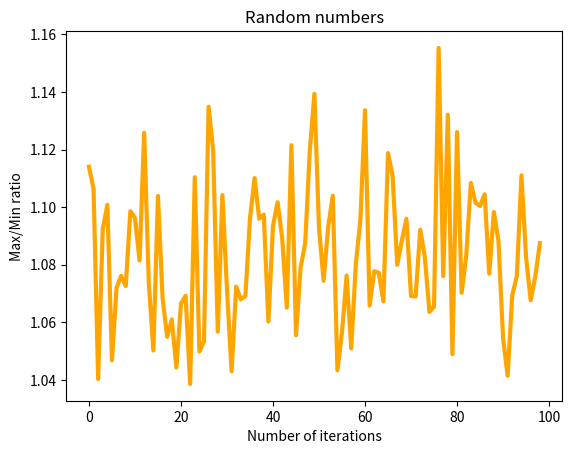

Python code for this plot: (Note: this script raises an exception after producing the figure.)
#
# In this file I tested random generators and plotting in matplotlib.
#

import random
import string
from statistics import mean
from datetime import datetime

#
# Importing MatPlotLib
#

from matplotlib import pyplot as plt
from matplotlib import image as mpimage

#
# Here comes the code
#

# List of sources for random selection
list_of_sources = [string.ascii_letters,
				   string.ascii_lowercase,
				   string.ascii_uppercase,
				   string.digits,
				   string.hexdigits,
				   string.octdigits,
				   string.punctuation,
				   string.printable]

# Randomly selecting the source
selected_source = random.choice(list_of_sources)
print(f"Selecting from the following letters \"{selected_source}\".")

# Randomly selecting the a letter from the source
selected_random_letter = random.choice(selected_source)
print(f"Random function selected the following letter: \"{selected_random_letter}\" at position {selected_source.find(selected_random_letter)}.")

#
# Creating a random 10 digit long int
#

random_int = ""

# Creating the 10 digit long int with for loop
for i in range(1, 11):
	random_int += str(random.randrange(1, 10))

# Print the 10 digit long int
# print(random_int)

#
# Testing random function
# Iterating 9 times a for loop that do the following:
# 1.) Run a for loop 100 times to run a random number selector
# 2.) Random number selector each time run 10 000 (10k) times:
# 		randomly selecting a number between 1 and 9
# 		then count it in an array (int_list)
# 		after 10k: select
# 					the min count number,
# 					max count number,
# 					calculate the max/min ratio
# 3.) Collect the max/min ratio in a list
# 4.) Plot with mathplotlib the array of the max/min ratio
# 5.) Save the output file in dir: jpgImageDir
# In summary this script creates 9 different JPG files in the output folder.
#


for j in range(1, 10):

	list_of_min = []
	list_of_max = []
	list_of_minmax = []

	for i in range(1, 100):

		# Creating initial list with 10 elements
		int_list = [0, 0, 0, 0, 0, 0, 0, 0, 0, 0]

		# Iterating 10 000 times the random selection from 1-9, then counting them into an array.
		for i in range(1, 10_000):
			int_list[random.randrange(1, 10)] += 1

		# We don't need number 0 element. It has a value of 0 we know.
		int_list.pop(0)

		# Print out the values to see
		# print(int_list)
		# print(f"Minimum number is: {min(int_list)}.")
		# print(f"Maximum number is: {max(int_list)}.")

		list_of_precents = []
		minmax = float("{:.6f}".format(max(int_list) / min(int_list)))

		# Iterating the current list to determine the min, the max and max/min ratio values
		for int_num, count in enumerate(int_list):
			int_num += 1
			percent = float("{:.6f}".format(count / min(int_list)))
			list_of_precents.append(percent)
			# print(f"{int_num}: {count}, {percent} ")

		# Writing to arrays the min, the max and max/min ratios
		list_of_min.append(min(list_of_precents))
		list_of_max.append(max(list_of_precents))
		list_of_minmax.append(minmax)

	#
	# Plotting with MatPlotLib
	#

	# Creating timestamp for output plot filename
	now = datetime.now()
	current_time_abbrev = now.strftime("%Y%m%d-%H%M%S-%f")

	# Text for the x axis
	plt.xlabel("Number of iterations")
	# Text for the y axis
	plt.ylabel("Max/Min ratio")
	# Title of the plot
	plt.title("Random numbers")
	# Plotting
	plt.plot(list_of_minmax, "-", label="test", linewidth=3, color="orange")
	# Save the file
	plt.savefig('jpgImageDir/line_plot_' + current_time_abbrev + '.jpg', dpi=300)
	# Show the file
	plt.show()
	# Print the date into the console
	print(list_of_minmax)







